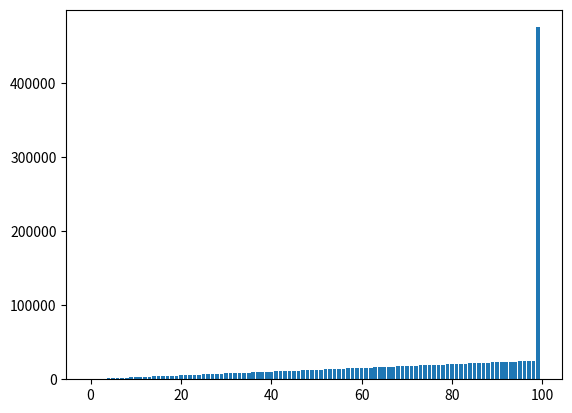

This figure's Python source:
import numpy as np
import matplotlib.pyplot as plt

total_tickets =0.5*100*10000
Totals = np.zeros(100)
GroupMax = np.zeros(100)
MaxOwnership = np.zeros(100)
MaxOwnershipCount = 0
GroupSize = []

for i in range(0,1):
    tickets = np.random.random_sample(int(total_tickets))
    winning_tickets = []
    i = 0
    i_val =[]
    j_val =[]
    for j in range(0,99,1):
        winning_tickets.append(sum(tickets[i:i+252]<0.00025))# this assigns ownership to nodes by index
        i_val.append(i)
        j_val.append(i+252)
        i = i+252
        j +=1
    winning_tickets.append(sum(tickets[i:]<0.00025))
    i_val.append(len(tickets[i:]))
    j_val.append(len(tickets[i:]))
    GroupSize.append(sum(winning_tickets))
    GroupMax[np.argmax(winning_tickets)] +=1
    MaxOwnership[np.argmax(winning_tickets)]=winning_tickets[np.argmax(winning_tickets)]/sum(winning_tickets)
    MaxOwnershipCount += np.round(winning_tickets[np.argmax(winning_tickets)]/sum(winning_tickets))
    Totals = Totals + winning_tickets
    


ind = np.arange(len(winning_tickets))
hist = plt.bar(ind,j_val)

ind = np.arange(len(winning_tickets))
hist = plt.bar(ind,Totals)

hist2 = plt.bar(ind,GroupMax)

print("Maximum times 51% ownership of a group in 1000 runs = "+str(MaxOwnershipCount))
print("Group Size Range, Max= "+str(GroupSize[np.argmax(GroupSize)])+ "Min= "+ str(GroupSize[np.argmin(GroupSize)]))
print("Maximum count 51% ownership of a group = "+str(MaxOwnership))
print("Maximum ownership  = "+str(MaxOwnership[np.argmax(MaxOwnership)]))
